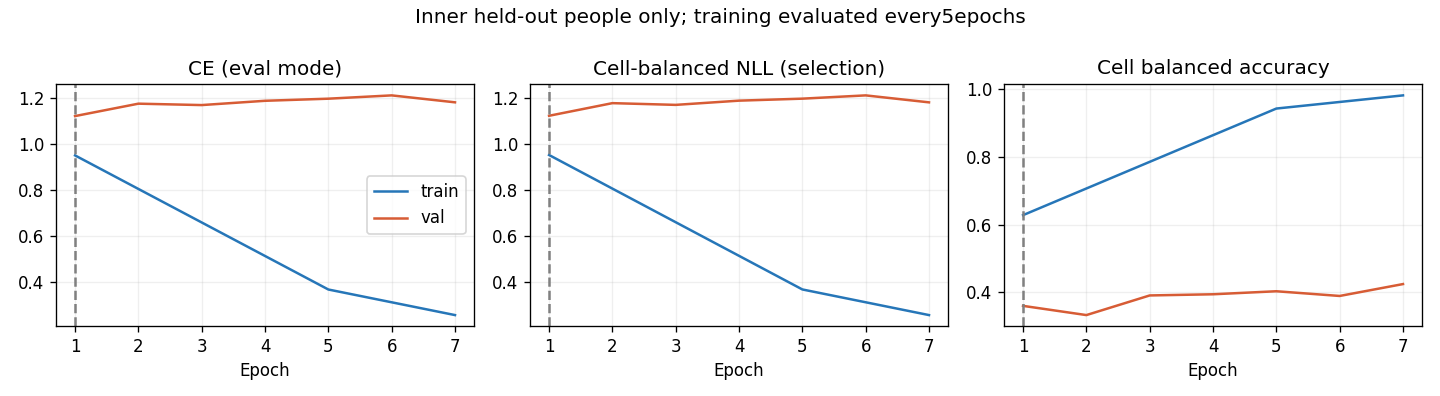

Source data for this figure (header and first rows):
epoch, optimization_ce, train_ce, train_cell_nll, train_cell_ba, val_ce, val_cell_nll, val_cell_ba, raw_val_ce, raw_val_cell_nll, raw_val_cell_ba
1, 1.113, 0.9515, 0.9519, 0.628, 1.123, 1.122, 0.3604, 1.123, 1.122, 0.3604
2, 0.9351, , , , 1.176, 1.177, 0.3332, 1.176, 1.177, 0.3332
3, 0.786, , , , 1.17, 1.169, 0.3911, 1.17, 1.169, 0.3911
4, 0.6797, , , , 1.189, 1.188, 0.3945, 1.189, 1.188, 0.3945
5, 0.6071, 0.3686, 0.3687, 0.9424, 1.198, 1.196, 0.4035, 1.198, 1.196, 0.4035
6, 0.5497, , , , 1.212, 1.21, 0.3896, 1.212, 1.21, 0.3896
7, 0.527, 0.2575, 0.2575, 0.9812, 1.182, 1.18, 0.4246, 1.182, 1.18, 0.4246
